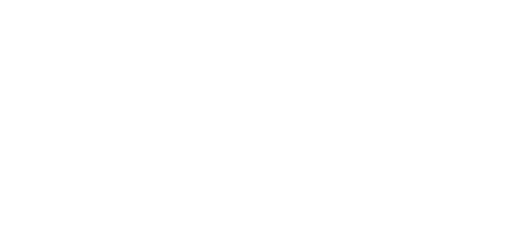
t = 0.00 s
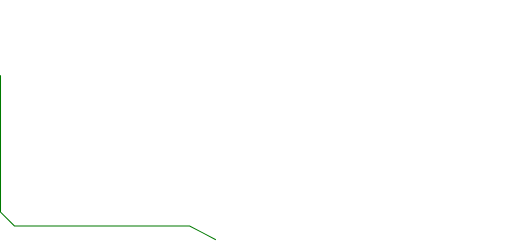
t = 0.28 s
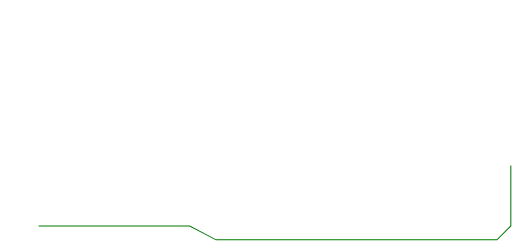
t = 0.43 s
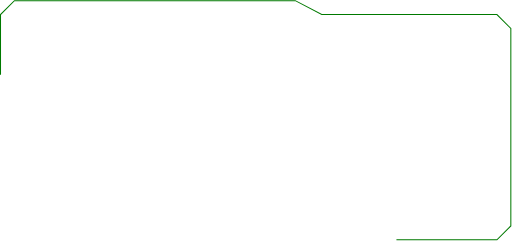
t = 0.71 s
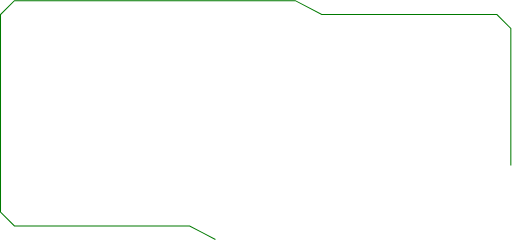
t = 0.85 s
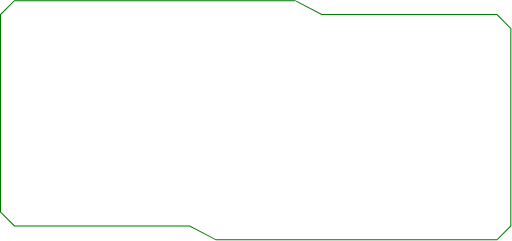
t = 1.14 s

The animated SVG that drew these frames (rendered in a browser with its animation timeline set to each time). Animation: 1 SMIL element (animate=1); one cycle of 1.14 s.

<?xml version="1.0" standalone="no"?>
<svg id="Vector1" width="502" height="236" viewBox="0 0 502 236" fill="none" xmlns="http://www.w3.org/2000/svg" style="max-width: 100%; max-height: 100%;">
<path d="M289.535 0.5H14.1338L0.500094 14.1337L0.5 207.733L14.1338 221.366H185.919L198.871 228.183L211.823 235H487.224L500.858 221.366L500.858 27.7674L487.224 14.1337H315.439L289.535 0.5Z" stroke="#007900" stroke-dasharray="0,0,0,1417.239990234375"><animate attributeType="XML" attributeName="stroke-dasharray" repeatCount="1" dur="1.1363636363636365s" values="0,0,0,1417.239990234375; 
          0,708.6199951171875,708.6199951171875,0; 
          1417.239990234375,0,0,0" keyTimes="0; 0.5; 1" fill="freeze"></animate></path>
<setting>{"type":"direct","speed":44,"random":1,"shift":1,"size":1,"rupture":50}</setting></svg>